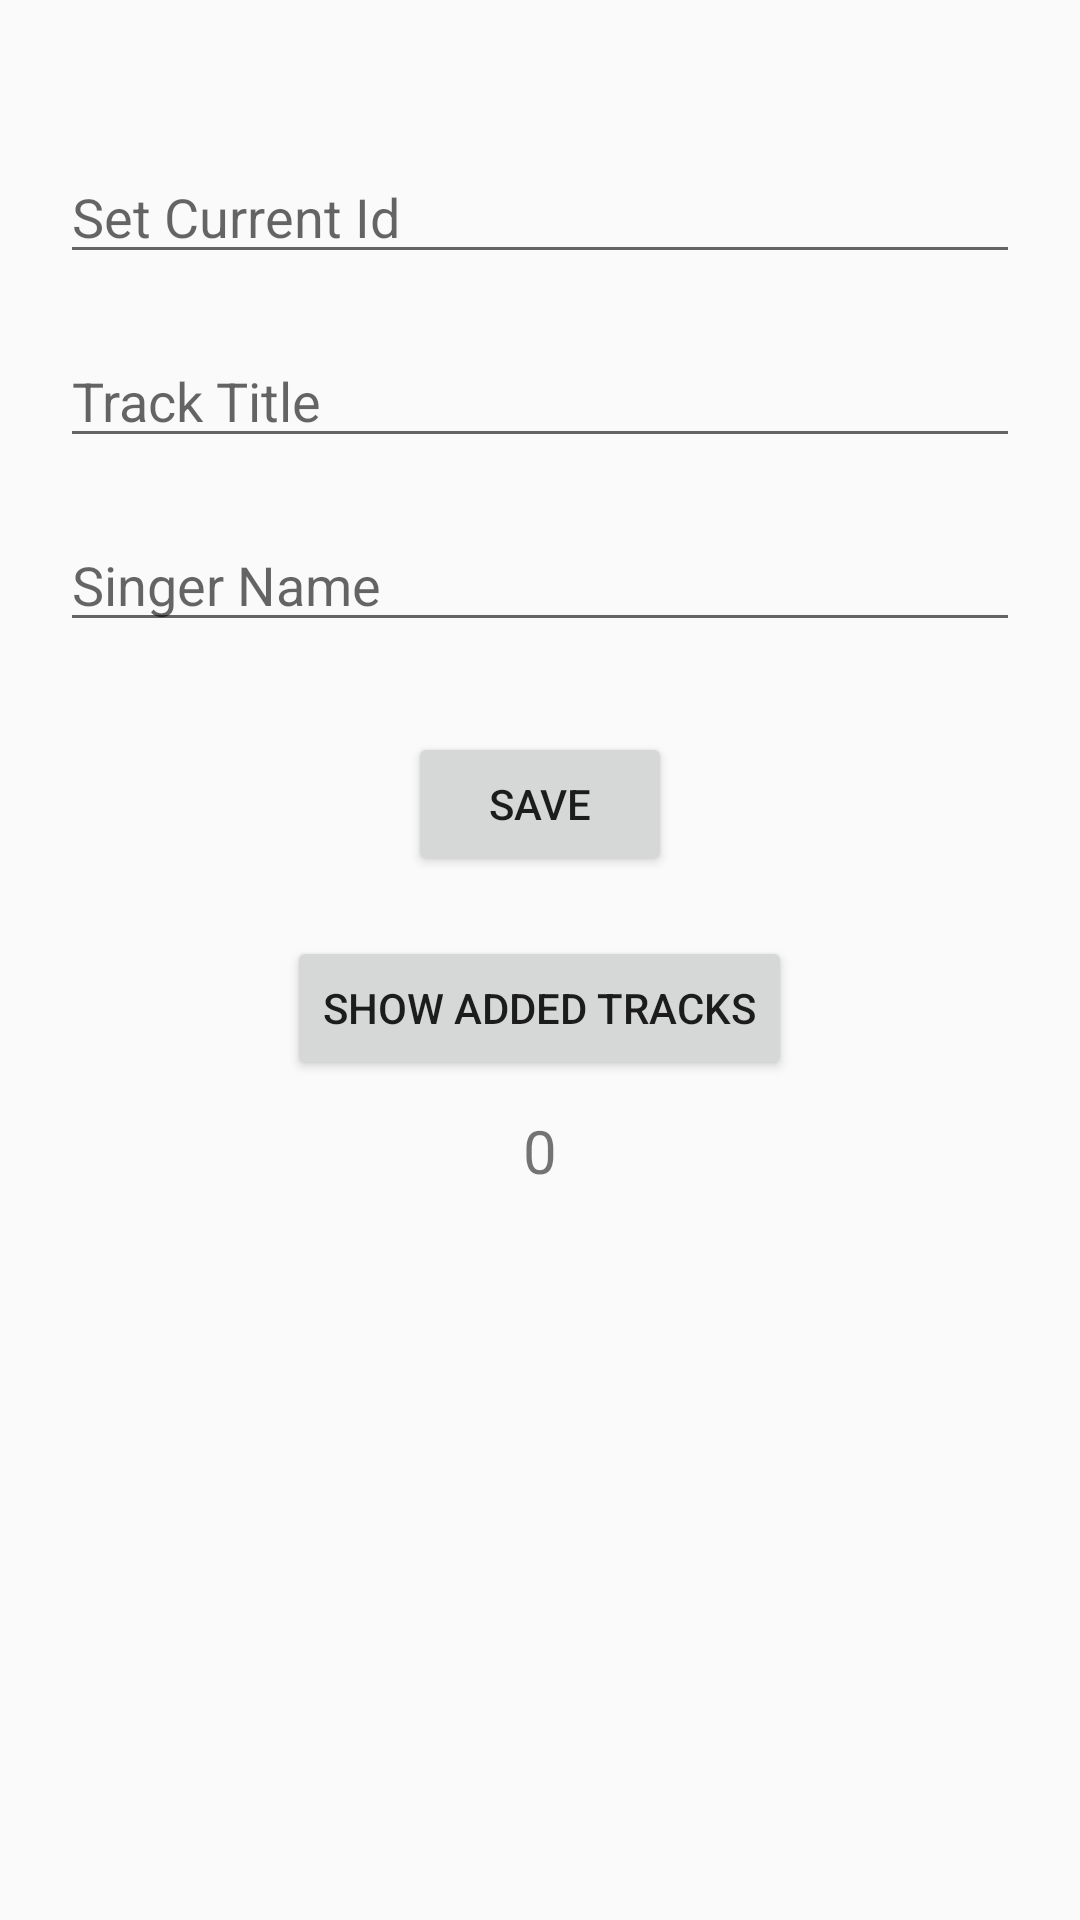

The Android layout XML behind this screen, and the referenced resources:
<!-- AndroidManifest.xml: application theme Theme.MusicHub -->
<!-- res/layout/fragment_temp_data_adder.xml -->
<?xml version="1.0" encoding="utf-8"?>
<LinearLayout xmlns:android="http://schemas.android.com/apk/res/android"
    xmlns:tools="http://schemas.android.com/tools"
    android:layout_width="match_parent"
    android:layout_height="match_parent"
    android:orientation="vertical"
    tools:context=".MainActivity">

    <EditText
        android:id="@+id/trackIdET"
        android:layout_width="match_parent"
        android:layout_height="wrap_content"
        android:layout_marginStart="20dp"
        android:layout_marginEnd="20dp"
        android:layout_marginTop="50dp"
        android:hint="Set Current Id"
        />

    <EditText
        android:id="@+id/trackTitleET"
        android:layout_width="match_parent"
        android:layout_height="wrap_content"
        android:layout_marginStart="20dp"
        android:layout_marginEnd="20dp"
        android:layout_marginTop="20dp"
        android:hint="Track Title"
        />

    <EditText
        android:id="@+id/singerNameET"
        android:layout_width="match_parent"
        android:layout_height="wrap_content"
        android:layout_marginStart="20dp"
        android:layout_marginEnd="20dp"
        android:layout_marginTop="20dp"
        android:hint="Singer Name"
        />

    <Button
        android:id="@+id/saveBtn"
        android:layout_width="wrap_content"
        android:layout_height="wrap_content"
        android:text="Save"
        android:layout_marginTop="30dp"
        android:layout_gravity="center"/>

    <Button
        android:id="@+id/showButton"
        android:layout_width="wrap_content"
        android:layout_height="wrap_content"
        android:text="Show Added tracks"
        android:layout_gravity="center"
        android:layout_marginTop="20dp"
        />

    <TextView
        android:id="@+id/lvItemsTv"
        android:layout_width="wrap_content"
        android:layout_height="wrap_content"
        android:text="0"
        android:textSize="20sp"
        android:layout_marginTop="10dp"
        android:layout_gravity="center"
        />

    <ListView
        android:id="@+id/showTracksLV"
        android:layout_width="match_parent"
        android:layout_height="wrap_content"
        android:orientation="horizontal"
        android:layout_marginTop="10dp"/>







</LinearLayout>
<!-- resources referenced by this layout -->
<resources>
  <style name="Theme.MusicHub" parent="Base.Theme.MusicHub" />
  <style name="Base.Theme.MusicHub" parent="Theme.AppCompat.Light.NoActionBar">
          
          
      </style>
</resources>
